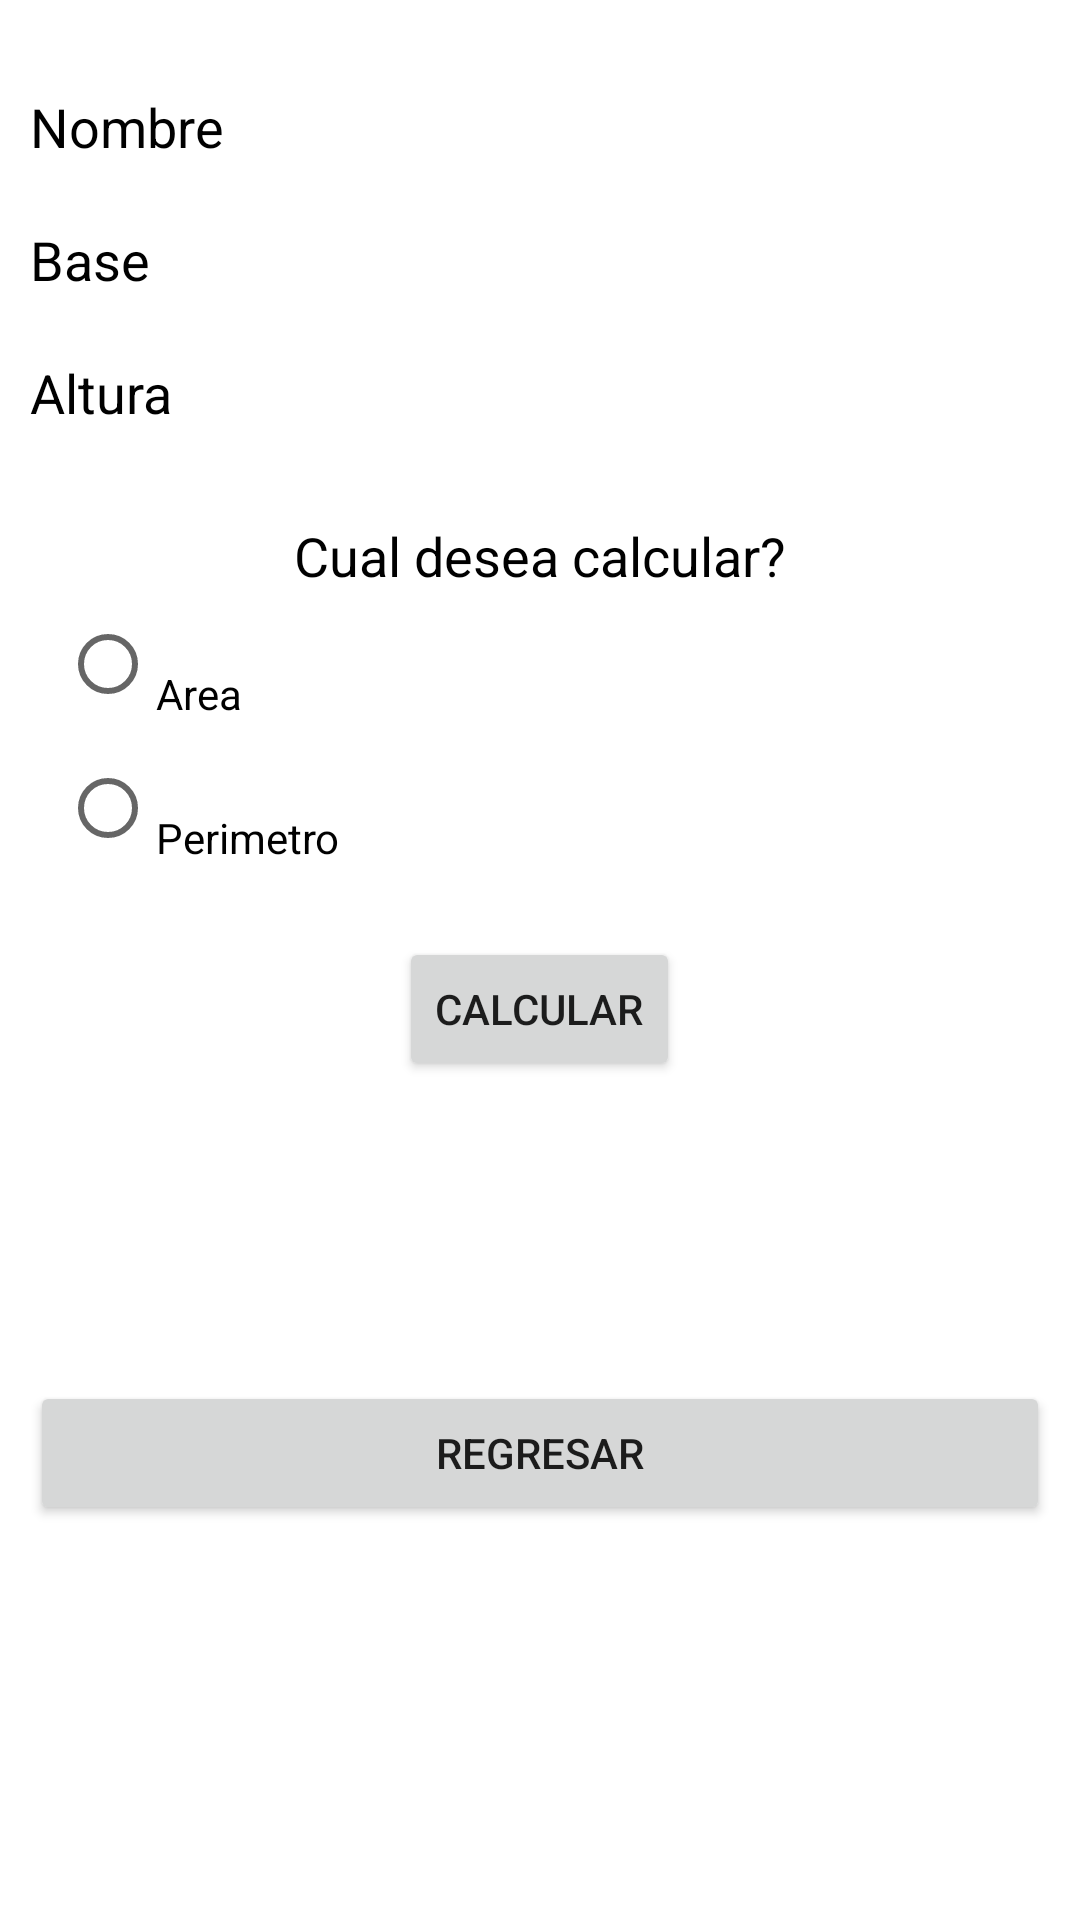

Produce the Android XML layout that renders to this screen, including the resource entries it uses.
<!-- AndroidManifest.xml: application theme Theme.CalculoDelRectangulo -->
<!-- res/layout/activity_rectangulo.xml -->
<?xml version="1.0" encoding="utf-8"?>
<androidx.constraintlayout.widget.ConstraintLayout xmlns:android="http://schemas.android.com/apk/res/android"
    android:layout_width="match_parent"
    android:layout_height="match_parent"
    xmlns:tools="http://schemas.android.com/tools">
    tools:context=".RectanguloActivity">

    <LinearLayout
        android:layout_width="match_parent"
        android:layout_height="wrap_content"
        android:orientation="vertical"
        android:paddingLeft="10dp"
        android:paddingRight="10dp"
        android:paddingTop="10dp"
        tools:ignore="MissingConstraints">
        <TextView
            android:layout_width="match_parent"
            android:layout_height="wrap_content"
            android:text="Nombre"
            android:id="@+id/lblNombre"
            android:textSize="18dp"
            android:textColor="@color/black"
            android:paddingTop="20dp">
        </TextView>
        <TextView
            android:layout_width="match_parent"
            android:layout_height="wrap_content"
            android:text="Base"
            android:id="@+id/lblBase"
            android:textSize="18dp"
            android:textColor="@color/black"
            android:paddingTop="20dp">
        </TextView>
        <TextView
            android:layout_width="match_parent"
            android:layout_height="wrap_content"
            android:text="Altura"
            android:id="@+id/lblAltura"
            android:textSize="18dp"
            android:textColor="@color/black"
            android:paddingTop="20dp">
        </TextView>

        <LinearLayout
            android:layout_width="match_parent"
            android:layout_height="wrap_content"
            android:orientation="vertical"
            android:paddingLeft="10dp"
            android:paddingRight="10dp"
            android:paddingTop="10dp">
            <TextView
                android:layout_width="match_parent"
                android:layout_height="wrap_content"
                android:text="Cual desea calcular?"
                android:gravity="center"
                android:textSize="18dp"
                android:textColor="@color/black"
                android:paddingTop="20dp">
            </TextView>
            <RadioGroup
                android:layout_width="match_parent"
                android:layout_height="wrap_content"
                android:gravity="center">
                <RadioButton
                    android:layout_width="match_parent"
                    android:layout_height="match_parent"
                    android:id="@+id/rbtnArea"
                    android:text="Area"
                    android:textColor="@color/black"
                    android:paddingTop="20dp">
                </RadioButton>
                <RadioButton
                    android:layout_width="match_parent"
                    android:layout_height="match_parent"
                    android:id="@+id/rbtnPerimetro"
                    android:text="Perimetro"
                    android:textColor="@color/black"
                    android:paddingTop="20dp">
                </RadioButton>
            </RadioGroup>
        </LinearLayout>

        <LinearLayout
            android:layout_width="match_parent"
            android:layout_height="wrap_content"
            android:orientation="vertical">
            <TextView
                android:layout_width="match_parent"
                android:layout_height="wrap_content"
                android:text=" "
                android:id="@+id/lblResultado">
            </TextView>

            <LinearLayout
                android:layout_width="match_parent"
                android:layout_height="wrap_content"
                android:orientation="vertical"
                android:gravity="center"
                android:paddingBottom="100dp">
                <Button
                    android:layout_width="wrap_content"
                    android:layout_height="wrap_content"
                    android:text="Calcular"
                    android:id="@+id/btnCalcular">
                </Button>
            </LinearLayout>
            <Button
                android:layout_width="match_parent"
                android:layout_height="wrap_content"
                android:text="Regresar"
                android:id="@+id/btnRegresar">
            </Button>
        </LinearLayout>

    </LinearLayout>
</androidx.constraintlayout.widget.ConstraintLayout>
<!-- resources referenced by this layout -->
<resources>
  <style name="Theme.CalculoDelRectangulo" parent="Theme.MaterialComponents.DayNight.DarkActionBar">
          
          <item name="colorPrimary">@color/purple_500</item>
          <item name="colorPrimaryVariant">@color/purple_700</item>
          <item name="colorOnPrimary">@color/white</item>
          
          <item name="colorSecondary">@color/teal_200</item>
          <item name="colorSecondaryVariant">@color/teal_700</item>
          <item name="colorOnSecondary">@color/black</item>
          
          <item name="android:statusBarColor" tools:targetApi="l">?attr/colorPrimaryVariant</item>
          
      </style>
  <!-- not gathered from this repository: default colours our renderer supplied (Android Studio template values) -->
  <color name="purple_500">#FF6200EE</color>
  <color name="purple_700">#FF3700B3</color>
  <color name="teal_200">#FF03DAC5</color>
  <color name="teal_700">#FF018786</color>
  <color name="black">#FF000000</color>
  <color name="white">#FFFFFFFF</color>
</resources>
